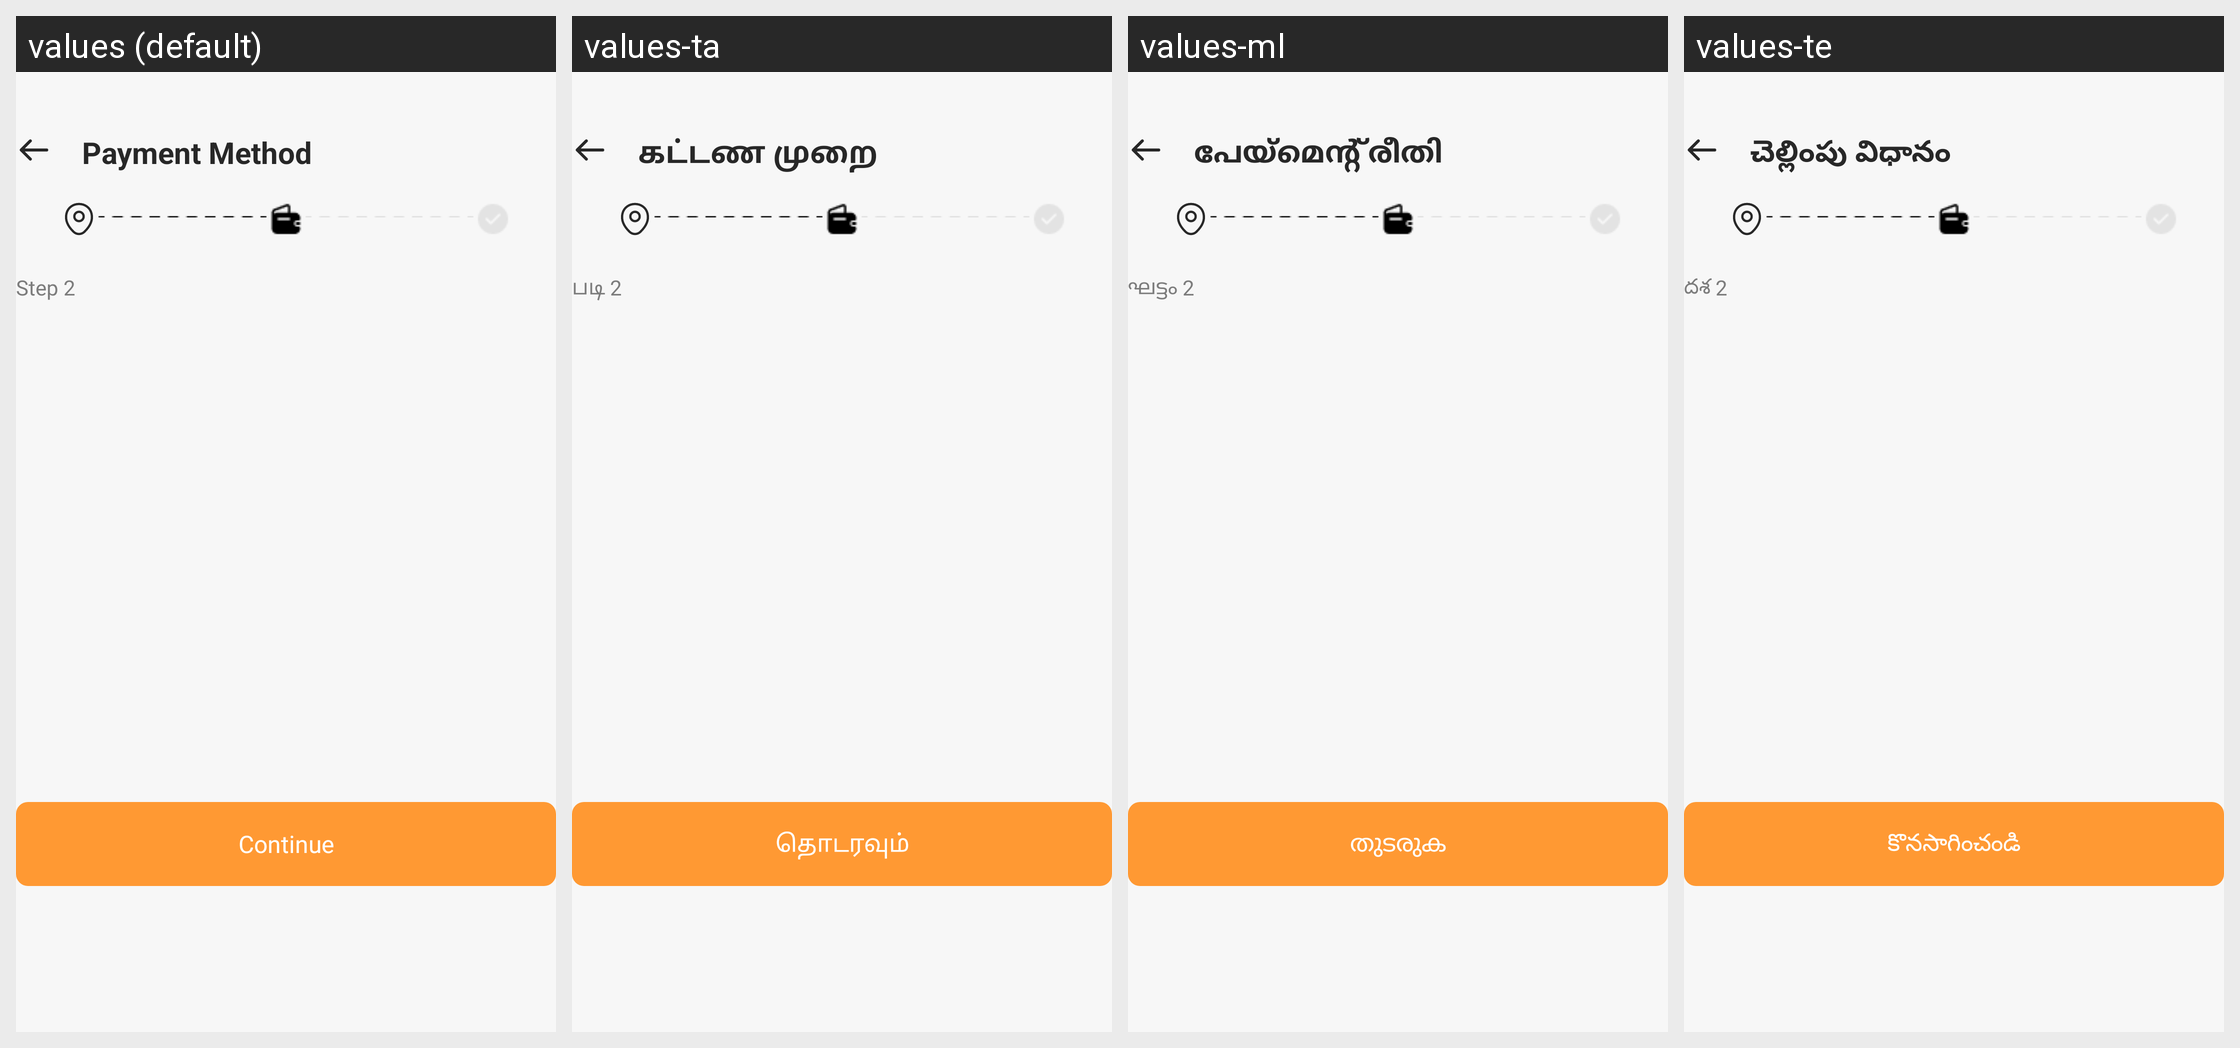

Here is an Android app screen in its default locale and in the app's own translations. Write out the translated-string differences for the strings that appear on this screen.
Android screen res/layout/fragment_payment_method.xml rendered under 4 locales, left to right: values (default), values-ta, values-ml, values-te. Device: Nexus 5 (rendered at 1080×1920; each locale shown at half size, 540×960, under a caption strip naming it); theme Theme.ADHYATMAH.
Other locales in the repository, not shown: values-bn, values-gu, values-hi, values-kn, values-mr, values-or.
Strings drawn on this screen, with the default value and each locale's value (text and hints the layout hard-codes, and strings that could not be matched under every locale, appear in the picture but are not listed):

payment_method
  values: Payment Method
  values-ta: கட்டண முறை
  values-ml: പേയ്മെന്റ് രീതി
  values-te: చెల్లింపు విధానం

step_2
  values: Step 2
  values-ta: படி 2
  values-ml: ഘട്ടം 2
  values-te: దశ 2

continu
  values: Continue
  values-ta: தொடரவும்
  values-ml: തുടരുക
  values-te: కొనసాగించండి
